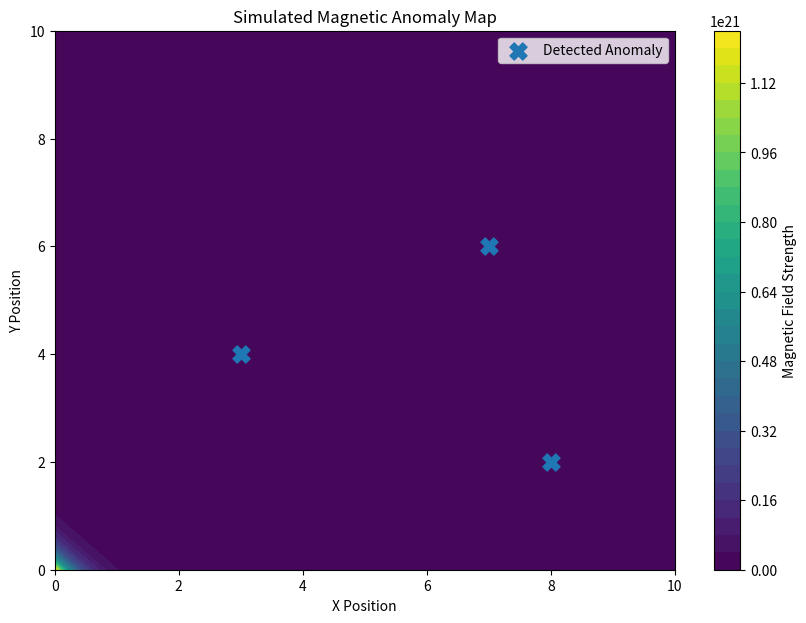

Reproduce this figure in Python.
import numpy as np
import matplotlib.pyplot as plt

# Create a virtual survey area
x = np.linspace(0, 10, 50)
y = np.linspace(0, 10, 50)

X, Y = np.meshgrid(x, y)

# Simulated background magnetic field
magnetic_field = 250 * np.ones_like(X)

# Simulated metallic anomalies
anomaly1 = 120 * np.exp(-((X - 3)*2 + (Y - 4)*2) / 0.8)
anomaly2 = 180 * np.exp(-((X - 7)*2 + (Y - 6)*2) / 0.6)
anomaly3 = 100 * np.exp(-((X - 8)*2 + (Y - 2)*2) / 0.5)

magnetic_field += anomaly1 + anomaly2 + anomaly3

# Display magnetic anomaly map
plt.figure(figsize=(10, 7))

plt.contourf(
    X,
    Y,
    magnetic_field,
    levels=30
)

plt.colorbar(label="Magnetic Field Strength")

plt.scatter(
    [3, 7, 8],
    [4, 6, 2],
    marker="X",
    s=150,
    label="Detected Anomaly"
)

plt.title("Simulated Magnetic Anomaly Map")
plt.xlabel("X Position")
plt.ylabel("Y Position")
plt.legend()

plt.show()
